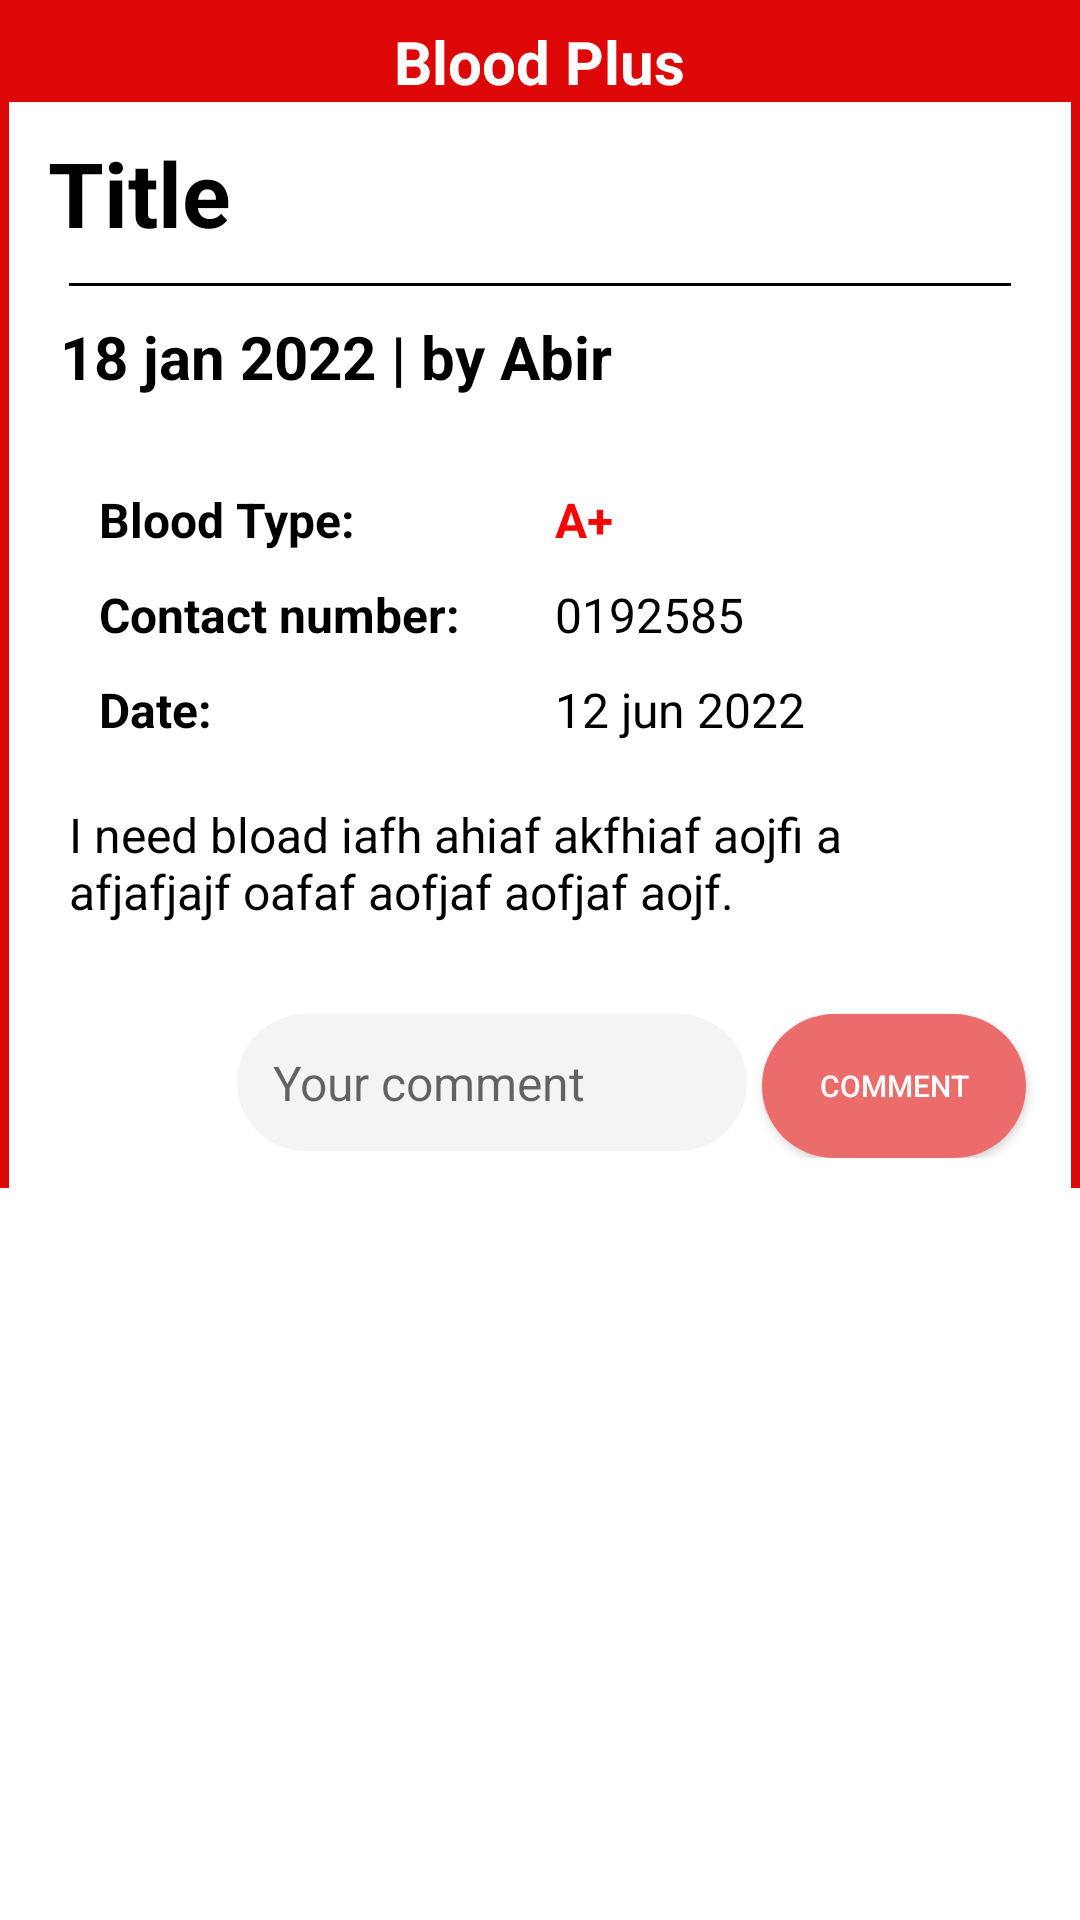

This screen was rendered from an Android layout file. Write that file and the resources it references.
<!-- AndroidManifest.xml: application theme Theme.BloodPlus -->
<!-- res/layout/activity_post_detail.xml -->
<?xml version="1.0" encoding="utf-8"?>
<androidx.core.widget.NestedScrollView
    xmlns:android="http://schemas.android.com/apk/res/android"
    xmlns:app="http://schemas.android.com/apk/res-auto"
    xmlns:tools="http://schemas.android.com/tools"
    android:layout_width="match_parent"
    android:layout_height="match_parent"
    tools:context=".PostDetail">

    <RelativeLayout
        android:layout_width="match_parent"
        android:layout_height="match_parent"
        android:paddingTop="5dp"
        android:paddingStart="3dp"
        android:paddingEnd="3dp"
        android:background="#DE0707">

        <TextView
            android:id="@+id/tvPostDetailPage"
            android:layout_width="wrap_content"
            android:layout_height="wrap_content"
            android:layout_centerHorizontal="true"
            android:layout_marginTop="2dp"
            android:text="Blood Plus"
            android:textColor="@color/white"
            android:textSize="20sp"
            android:textStyle="bold" />


        <RelativeLayout
            android:id="@+id/pdRL02"
            android:layout_width="match_parent"
            android:layout_height="match_parent"
            android:layout_below="@id/tvPostDetailPage"
            android:background="@color/white"
            android:padding="10dp">

            <TextView
                android:id="@+id/pdTitle"
                android:layout_width="match_parent"
                android:layout_height="wrap_content"
                android:layout_marginStart="3dp"
                android:text="Title"
                android:textColor="@color/black"
                android:textSize="30sp"
                android:textStyle="bold" />

            <View
                android:id="@+id/view"
                android:layout_width="match_parent"
                android:layout_height="1dp"
                android:layout_below="@id/pdTitle"
                android:layout_marginStart="10dp"
                android:layout_marginTop="10dp"
                android:layout_marginEnd="10dp"
                android:background="@color/black" />


            <TextView
                android:id="@+id/pdNameAndDate"
                android:layout_width="wrap_content"
                android:layout_height="wrap_content"
                android:layout_below="@id/view"
                android:layout_marginStart="7dp"
                android:layout_marginTop="10dp"
                android:text="18 jan 2022 | by Abir"
                android:textColor="@color/black"
                android:textSize="20sp"
                android:textStyle="bold" />

            <ImageView
                android:id="@+id/pdUserImage"
                android:layout_width="36dp"
                android:layout_height="36dp"
                android:layout_below="@id/view"
                android:layout_marginStart="10dp"
                android:layout_marginTop="7dp"
                android:layout_toEndOf="@id/pdNameAndDate"
                android:background="@drawable/kindpng_723761" />

            <TableLayout
                android:id="@+id/pdTableLay"
                android:layout_width="match_parent"
                android:layout_height="wrap_content"
                android:layout_below="@id/pdNameAndDate"
                android:layout_marginTop="10dp"
                android:padding="10dp">

                <TableRow
                    android:layout_marginStart="10dp"
                    android:layout_marginTop="10dp">

                    <TextView
                        android:layout_width="0dp"
                        android:layout_height="match_parent"
                        android:layout_weight="1"
                        android:text="Blood Type: "
                        android:textColor="@color/black"
                        android:textSize="16sp"
                        android:textStyle="bold" />

                    <TextView
                        android:id="@+id/pdBlooadType"
                        android:layout_width="0dp"
                        android:layout_height="match_parent"
                        android:layout_weight="1"
                        android:text="A+"
                        android:textColor="#F40707"
                        android:textSize="16sp"
                        android:textStyle="bold" />

                </TableRow>

                <TableRow
                    android:layout_marginStart="10dp"
                    android:layout_marginTop="10dp">

                    <TextView
                        android:layout_width="0dp"
                        android:layout_height="match_parent"
                        android:layout_weight="1"
                        android:text="Contact number: "
                        android:textColor="@color/black"
                        android:textSize="16sp"
                        android:textStyle="bold" />

                    <TextView
                        android:id="@+id/pdPhone"
                        android:layout_width="0dp"
                        android:layout_height="match_parent"
                        android:layout_weight="1"
                        android:text="0192585"
                        android:textColor="@color/black"
                        android:textSize="16sp" />

                </TableRow>

                <TableRow
                    android:layout_marginStart="10dp"
                    android:layout_marginTop="10dp">

                    <TextView
                        android:layout_width="0dp"
                        android:layout_height="match_parent"
                        android:layout_weight="1"
                        android:text="Date: "
                        android:textColor="@color/black"
                        android:textSize="16sp"
                        android:textStyle="bold" />

                    <TextView
                        android:id="@+id/pdDate"
                        android:layout_width="0dp"
                        android:layout_height="match_parent"
                        android:layout_weight="1"
                        android:text="12 jun 2022"
                        android:textColor="@color/black"
                        android:textSize="16sp" />

                </TableRow>

            </TableLayout>

            <TextView
                android:id="@+id/pdDes"
                android:layout_width="match_parent"
                android:layout_height="wrap_content"
                android:layout_below="@id/pdTableLay"
                android:layout_marginStart="10dp"
                android:layout_marginTop="10dp"
                android:layout_marginEnd="10dp"
                android:text="I need bload iafh ahiaf akfhiaf aojfi a afjafjajf oafaf aofjaf aofjaf aojf."
                android:textColor="@color/black"
                android:textSize="16sp" />

            <ImageView
                android:id="@+id/pdCommentImage"
                android:layout_width="46dp"
                android:layout_height="46dp"
                android:layout_below="@id/pdDes"
                android:layout_alignParentStart="true"
                android:layout_marginStart="10dp"
                android:layout_marginTop="30dp"
                android:background="@drawable/kindpng_723761"
                android:scaleType="centerCrop" />

            <EditText
                android:id="@+id/pdComment"
                android:layout_width="wrap_content"
                android:layout_height="wrap_content"
                android:layout_below="@id/pdDes"
                android:layout_marginStart="10dp"
                android:layout_marginTop="30dp"
                android:layout_marginEnd="5dp"
                android:layout_toStartOf="@id/btnComment"
                android:layout_toEndOf="@id/pdCommentImage"
                android:background="@drawable/comment_btn_style"
                android:hint="Your comment"
                android:textColor="@color/black"
                android:textSize="16sp"
                android:inputType="textMultiLine"/>

            <Button
                android:id="@+id/btnComment"
                android:layout_width="wrap_content"
                android:layout_height="wrap_content"
                android:layout_below="@id/pdDes"
                android:layout_alignParentEnd="true"
                android:layout_marginTop="30dp"
                android:layout_marginEnd="5dp"
                android:background="@drawable/comment_btn_style"
                android:padding="9dp"
                android:text="comment"
                android:textColor="@color/white"
                android:textSize="10sp"
                app:backgroundTint="#EC6B6B" />


        </RelativeLayout>
        <androidx.recyclerview.widget.RecyclerView
            android:id="@+id/pdRec"
            android:layout_width="match_parent"
            android:layout_height="wrap_content"
            android:layout_below="@id/pdRL02"
            android:background="@color/white"/>
    </RelativeLayout>
</androidx.core.widget.NestedScrollView>
<!-- resources referenced by this layout -->
<resources>
  <!-- drawable comment_btn_style (drawable) -->
  <?xml version="1.0" encoding="utf-8"?>
  <shape xmlns:android="http://schemas.android.com/apk/res/android">
  
      <solid android:color="#f4f4f4" />
      <padding android:right="12dp" android:bottom="12dp"
          android:left="12dp" android:top="12dp"/>
      <corners android:radius="30dp"/>
  
  </shape>
  <style name="Theme.BloodPlus" parent="Theme.MaterialComponents.DayNight.NoActionBar">
          
          <item name="colorPrimary">@color/purple_500</item>
          <item name="colorPrimaryVariant">@color/purple_700</item>
          <item name="colorOnPrimary">@color/white</item>
          
          <item name="colorSecondary">@color/teal_200</item>
          <item name="colorSecondaryVariant">@color/teal_700</item>
          <item name="colorOnSecondary">@color/black</item>
          
          <item name="android:statusBarColor">?attr/colorPrimaryVariant</item>
          
      </style>
  <!-- not gathered from this repository: default colours our renderer supplied (Android Studio template values) -->
  <color name="purple_500">#FF6200EE</color>
  <color name="purple_700">#FF3700B3</color>
  <color name="teal_200">#FF03DAC5</color>
  <color name="teal_700">#FF018786</color>
  <color name="black">#FF000000</color>
  <color name="white">#FFFFFFFF</color>
</resources>
